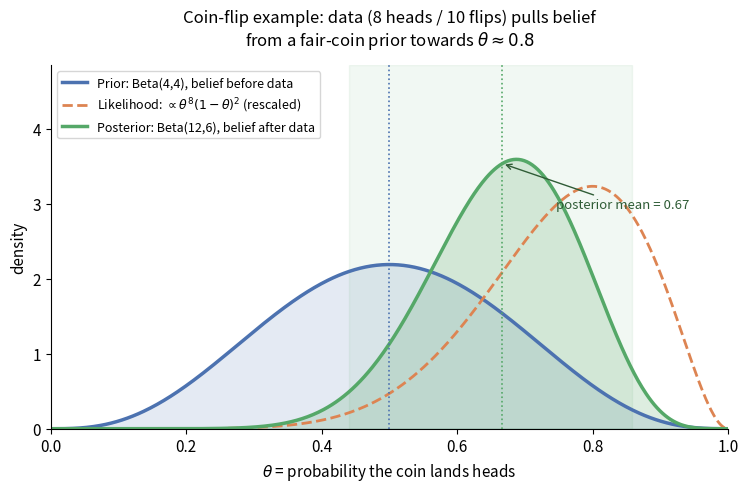
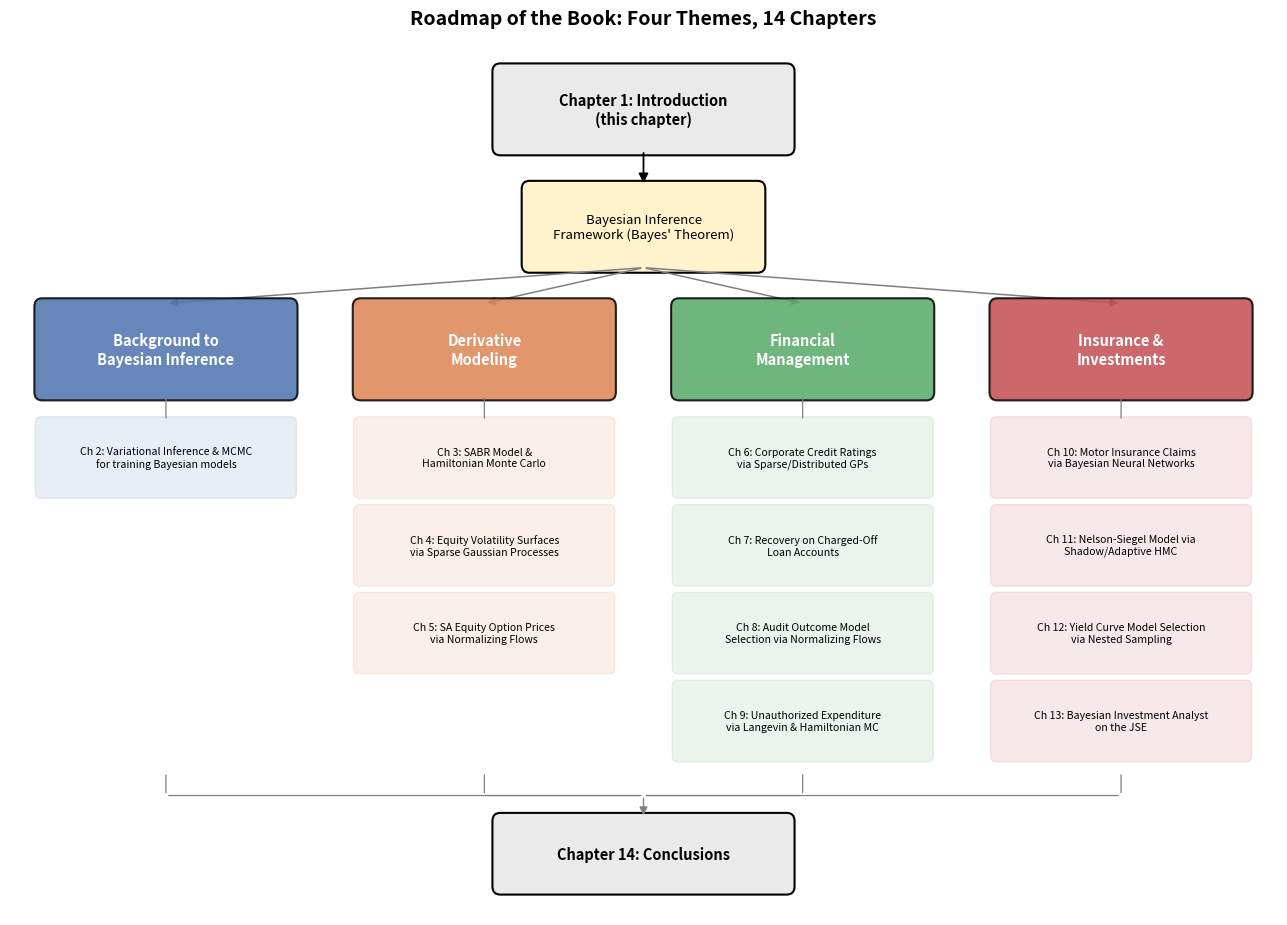

Write Python code to recreate these figures, in order.
"""
Generate figures for Chapter 1 (Introduction) slides on:
Bayesian Machine Learning in Quantitative Finance (Mongwe, Mbuvha & Marwala, 2025)

Figures produced (all saved as vector PDF):
  1. fig_bayes_coin.pdf     -- Bayes' theorem illustrated with a coin-flip toy example
                               (prior belief, likelihood of observed data, posterior belief)
  2. fig_book_roadmap.pdf   -- Visual roadmap of the book's four themes and 14 chapters
"""

import matplotlib
matplotlib.use("Agg")
import numpy as np
import matplotlib.pyplot as plt
from matplotlib.patches import FancyBboxPatch, FancyArrowPatch
from scipy.stats import beta as beta_dist

plt.rcParams.update({
    "font.size": 11,
    "axes.titlesize": 12,
    "axes.labelsize": 11,
    "figure.dpi": 150,
})

# ---------------------------------------------------------------------------
# Figure 1: Bayes' theorem via a coin-flipping toy example
# ---------------------------------------------------------------------------
# Prior belief: coin is "probably close to fair" -> Beta(4,4), centered at 0.5
# Data: 10 flips, 8 heads, 2 tails
# Posterior (conjugate Beta-Binomial update): Beta(4+8, 4+2) = Beta(12,6)

a_prior, b_prior = 4.0, 4.0
n_flips, n_heads = 10, 8
n_tails = n_flips - n_heads
a_post, b_post = a_prior + n_heads, b_prior + n_tails

theta = np.linspace(0.001, 0.999, 500)
prior_pdf = beta_dist.pdf(theta, a_prior, b_prior)
post_pdf = beta_dist.pdf(theta, a_post, b_post)

# Likelihood (as a function of theta, for fixed data): Binomial kernel theta^h (1-theta)^t
likelihood = theta**n_heads * (1 - theta)**n_tails
likelihood_scaled = likelihood / likelihood.max() * max(prior_pdf.max(), post_pdf.max()) * 0.9

post_mean = a_post / (a_post + b_post)
ci_low, ci_high = beta_dist.ppf(0.025, a_post, b_post), beta_dist.ppf(0.975, a_post, b_post)
prior_mean = a_prior / (a_prior + b_prior)

fig, ax = plt.subplots(figsize=(7.6, 5.0))

ax.plot(theta, prior_pdf, color="#4C72B0", lw=2.5, label=r"Prior: Beta(4,4), belief before data")
ax.fill_between(theta, prior_pdf, color="#4C72B0", alpha=0.15)

ax.plot(theta, likelihood_scaled, color="#DD8452", lw=2.0, ls="--",
        label=r"Likelihood: $\propto \theta^{8}(1-\theta)^{2}$ (rescaled)")

ax.plot(theta, post_pdf, color="#55A868", lw=2.5,
        label=r"Posterior: Beta(12,6), belief after data")
ax.fill_between(theta, post_pdf, color="#55A868", alpha=0.20)

ax.axvline(prior_mean, color="#4C72B0", ls=":", lw=1.2)
ax.axvline(post_mean, color="#55A868", ls=":", lw=1.2)
ax.axvspan(ci_low, ci_high, color="#55A868", alpha=0.08)

ax.annotate(f"posterior mean = {post_mean:.2f}",
            xy=(post_mean, beta_dist.pdf(post_mean, a_post, b_post)),
            xytext=(post_mean + 0.08, beta_dist.pdf(post_mean, a_post, b_post) - 0.6),
            fontsize=9.5, color="#2F5C36", ha="left",
            arrowprops=dict(arrowstyle="->", color="#2F5C36", lw=1))

ax.set_xlabel(r"$\theta$ = probability the coin lands heads")
ax.set_ylabel("density")
ax.set_title("Coin-flip example: data (8 heads / 10 flips) pulls belief\n"
              r"from a fair-coin prior towards $\theta \approx 0.8$", pad=14)
ax.set_xlim(0, 1)
ax.set_ylim(0, max(prior_pdf.max(), post_pdf.max()) * 1.35)
ax.legend(loc="upper left", fontsize=9, frameon=True)
ax.spines["top"].set_visible(False)
ax.spines["right"].set_visible(False)

fig.tight_layout()
fig.savefig("fig_bayes_coin.pdf")
plt.close(fig)

print("Coin-flip example summary statistics:")
print(f"  Prior: Beta({a_prior:.0f},{b_prior:.0f}), prior mean = {prior_mean:.3f}")
print(f"  Data: {n_heads} heads out of {n_flips} flips")
print(f"  Posterior: Beta({a_post:.0f},{b_post:.0f})")
print(f"  Posterior mean = {post_mean:.4f}")
print(f"  95% credible interval = [{ci_low:.4f}, {ci_high:.4f}]")

# ---------------------------------------------------------------------------
# Figure 2: Roadmap of the book's themes and chapters
# ---------------------------------------------------------------------------
# Four themes (as per Fig. 1.2 in the book) and the chapters under each theme
themes = [
    {
        "name": "Background to\nBayesian Inference",
        "color": "#4C72B0",
        "chapters": ["Ch 2: Variational Inference & MCMC\nfor training Bayesian models"],
    },
    {
        "name": "Derivative\nModeling",
        "color": "#DD8452",
        "chapters": [
            "Ch 3: SABR Model &\nHamiltonian Monte Carlo",
            "Ch 4: Equity Volatility Surfaces\nvia Sparse Gaussian Processes",
            "Ch 5: SA Equity Option Prices\nvia Normalizing Flows",
        ],
    },
    {
        "name": "Financial\nManagement",
        "color": "#55A868",
        "chapters": [
            "Ch 6: Corporate Credit Ratings\nvia Sparse/Distributed GPs",
            "Ch 7: Recovery on Charged-Off\nLoan Accounts",
            "Ch 8: Audit Outcome Model\nSelection via Normalizing Flows",
            "Ch 9: Unauthorized Expenditure\nvia Langevin & Hamiltonian MC",
        ],
    },
    {
        "name": "Insurance &\nInvestments",
        "color": "#C44E52",
        "chapters": [
            "Ch 10: Motor Insurance Claims\nvia Bayesian Neural Networks",
            "Ch 11: Nelson-Siegel Model via\nShadow/Adaptive HMC",
            "Ch 12: Yield Curve Model Selection\nvia Nested Sampling",
            "Ch 13: Bayesian Investment Analyst\non the JSE",
        ],
    },
]

max_chapters = max(len(t["chapters"]) for t in themes)
ch_h = 0.72
ch_gap = 0.14
theme_h = 0.9
theme_y = 6.3
theme_top = theme_y + theme_h
stack_top = theme_y - 0.25
stack_bottom = stack_top - max_chapters * (ch_h + ch_gap)
concl_h = 0.7
concl_y = stack_bottom - 0.45 - concl_h

# Core box (Bayes' theorem) and Chapter 1 box, stacked above the theme row
core_h = 0.8
core_gap = 0.35
core_y = theme_top + core_gap
core_top = core_y + core_h

ch1_h = 0.8
ch1_gap = 0.35
ch1_y = core_top + ch1_gap
ch1_top = ch1_y + ch1_h

fig_height = 9.4
fig, ax = plt.subplots(figsize=(13, fig_height))
ax.set_xlim(0, 13)
ax.set_ylim(concl_y - 0.25, ch1_top + 0.3)
ax.axis("off")

# Chapter 1 box (entry point)
ch1_box = FancyBboxPatch((5.0, ch1_y), 3.0, ch1_h, boxstyle="round,pad=0.05,rounding_size=0.08",
                          linewidth=1.5, edgecolor="black", facecolor="#EAEAEA")
ax.add_patch(ch1_box)
ax.text(6.5, ch1_y + ch1_h / 2, "Chapter 1: Introduction\n(this chapter)", ha="center",
        va="center", fontsize=10.5, fontweight="bold")

# Bayes' theorem core box
core_box = FancyBboxPatch((5.3, core_y), 2.4, core_h, boxstyle="round,pad=0.05,rounding_size=0.08",
                           linewidth=1.5, edgecolor="black", facecolor="#FFF3CD")
ax.add_patch(core_box)
ax.text(6.5, core_y + core_h / 2, "Bayesian Inference\nFramework (Bayes' Theorem)", ha="center",
        va="center", fontsize=9.5)

ax.add_patch(FancyArrowPatch((6.5, ch1_y), (6.5, core_top), arrowstyle="-|>", mutation_scale=14,
                             linewidth=1.3, color="black"))

n_themes = len(themes)
x_centers = np.linspace(1.6, 11.4, n_themes)
theme_w = 2.6

for xc, theme in zip(x_centers, themes):
    ax.add_patch(FancyArrowPatch((6.5, core_y), (xc, theme_y + theme_h), arrowstyle="-|>",
                                 mutation_scale=12, linewidth=1.1, color="gray",
                                 connectionstyle="arc3,rad=0.0"))
    box = FancyBboxPatch((xc - theme_w / 2, theme_y), theme_w, theme_h,
                          boxstyle="round,pad=0.05,rounding_size=0.08",
                          linewidth=1.5, edgecolor="black", facecolor=theme.get("color"),
                          alpha=0.85)
    ax.add_patch(box)
    ax.text(xc, theme_y + theme_h / 2, theme["name"], ha="center", va="center",
            fontsize=10.5, color="white", fontweight="bold")

    for i, ch_text in enumerate(theme["chapters"]):
        y_top = stack_top - i * (ch_h + ch_gap)
        y_bottom = y_top - ch_h
        ch_box = FancyBboxPatch((xc - theme_w / 2, y_bottom), theme_w, ch_h,
                                 boxstyle="round,pad=0.04,rounding_size=0.06",
                                 linewidth=1.0, edgecolor=theme.get("color"),
                                 facecolor=theme.get("color"), alpha=0.12)
        ax.add_patch(ch_box)
        ax.text(xc, (y_top + y_bottom) / 2, ch_text, ha="center", va="center", fontsize=7.6)
        if i == 0:
            ax.add_patch(FancyArrowPatch((xc, theme_y), (xc, y_top), arrowstyle="-",
                                         mutation_scale=8, linewidth=0.9, color="gray"))

# Chapter 14 -- conclusions, bringing every theme together
concl_box = FancyBboxPatch((5.0, concl_y), 3.0, concl_h, boxstyle="round,pad=0.05,rounding_size=0.08",
                            linewidth=1.5, edgecolor="black", facecolor="#EAEAEA")
ax.add_patch(concl_box)
ax.text(6.5, concl_y + concl_h / 2, "Chapter 14: Conclusions", ha="center", va="center",
        fontsize=10.5, fontweight="bold")
connector_y = concl_y + concl_h + 0.22
for xc in x_centers:
    ax.add_patch(FancyArrowPatch((xc, stack_bottom), (xc, connector_y), arrowstyle="-",
                                 mutation_scale=8, linewidth=0.9, color="gray"))
    ax.add_patch(FancyArrowPatch((xc, connector_y), (6.5, connector_y), arrowstyle="-",
                                 mutation_scale=8, linewidth=0.9, color="gray"))
ax.add_patch(FancyArrowPatch((6.5, connector_y), (6.5, concl_y + concl_h), arrowstyle="-|>",
                             mutation_scale=12, linewidth=1.0, color="gray"))

ax.set_title("Roadmap of the Book: Four Themes, 14 Chapters", fontsize=14, fontweight="bold", pad=10)

fig.tight_layout()
fig.savefig("fig_book_roadmap.pdf")
plt.close(fig)

print("\nFigures written: fig_bayes_coin.pdf, fig_book_roadmap.pdf")
